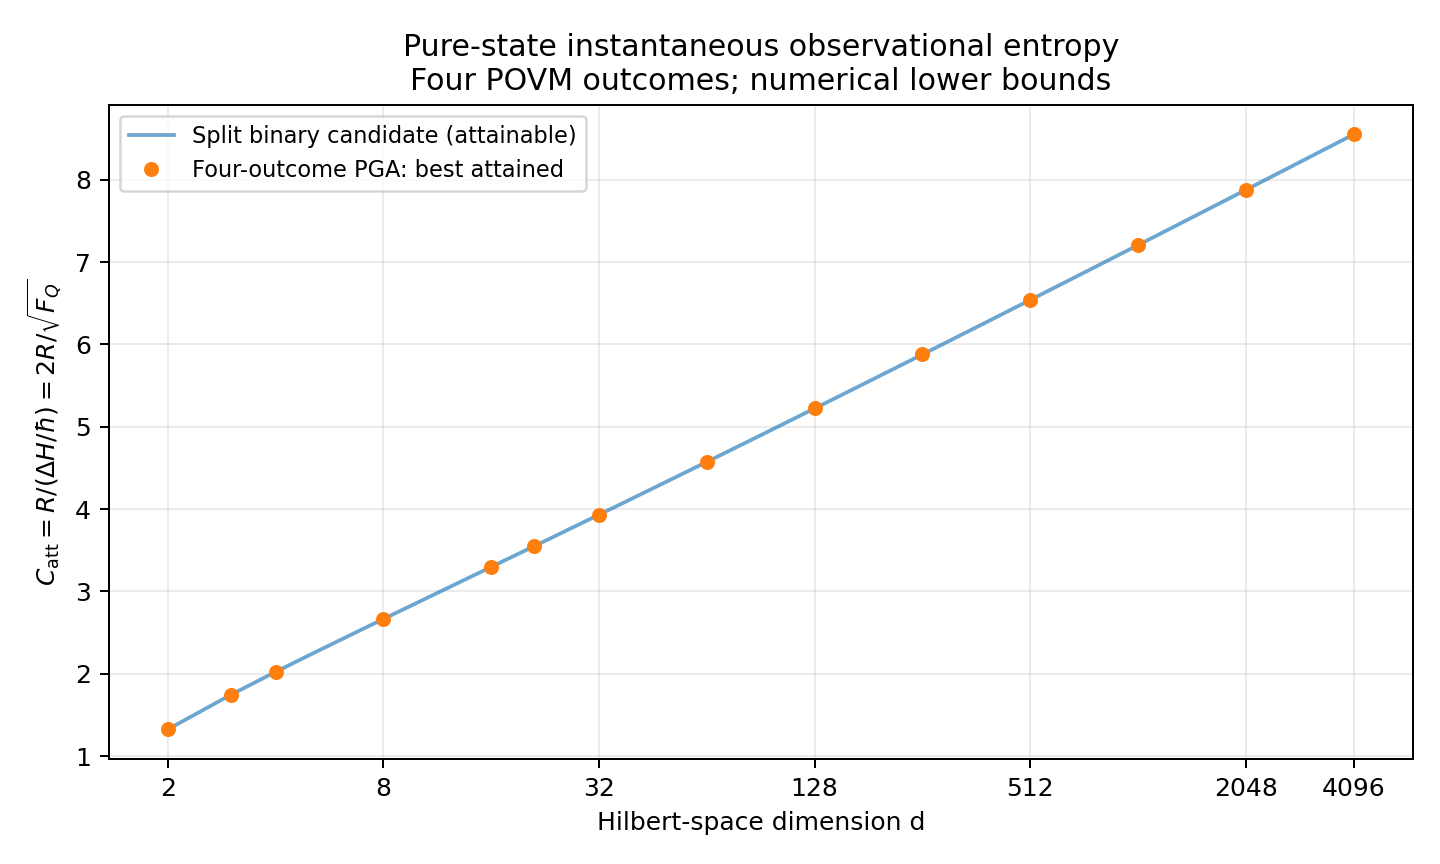

The file beside this chart, header and first rows:
dimension, attained_four_outcome_constant
2.000000000000000000e+00, 1.325486838682161883e+00
3.000000000000000000e+00, 1.745625661692104202e+00
4.000000000000000000e+00, 2.023354199687513066e+00
8.000000000000000000e+00, 2.665763663170267694e+00
1.600000000000000000e+01, 3.297711422470457343e+00
2.100000000000000000e+01, 3.546043546955257142e+00
3.200000000000000000e+01, 3.932385535716094616e+00
6.400000000000000000e+01, 4.573808360217961777e+00
1.280000000000000000e+02, 5.222648081805539633e+00
2.560000000000000000e+02, 5.878322996400120459e+00
5.120000000000000000e+02, 6.539866994104167830e+00
1.024000000000000000e+03, 7.206288499393891378e+00
2.048000000000000000e+03, 7.876705316724684103e+00
4.096000000000000000e+03, 8.550380330460196632e+00
